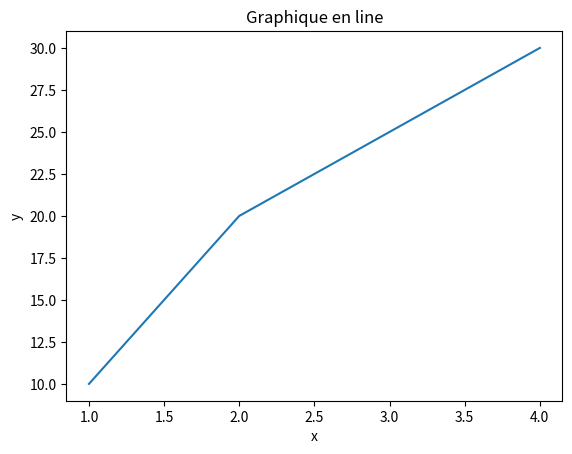

Generate this figure with matplotlib:
import matplotlib.pyplot as plt
x = [1, 2, 3, 4]
y = [10, 20, 25, 30]

plt.title("Graphique en line")
plt.plot(x,y)
plt.xlabel("x")
plt.ylabel("y")
plt.show()
